Image classification data set "Project_dataset_updated_split_OT" (FootOfTheFoot/garlic-grape-classifier on GitHub). Class labels (4): garlic bulb, garlic clove, green grape, other grape.

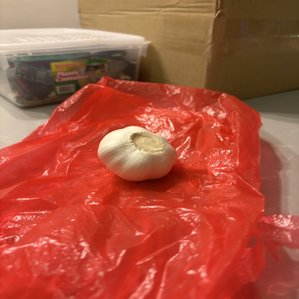
Label: garlic bulb

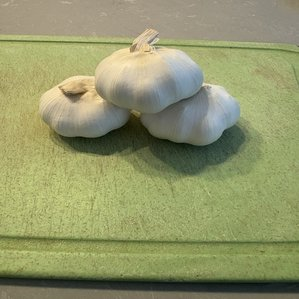
Label: garlic bulb

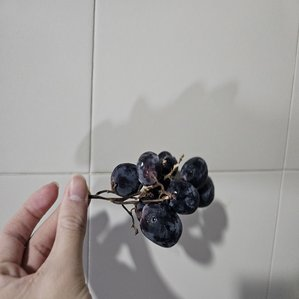
Label: other grape

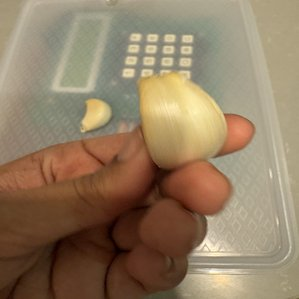
Label: garlic clove

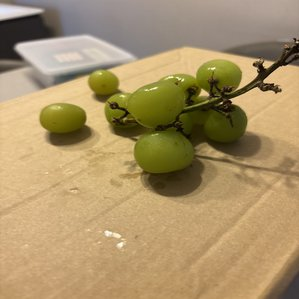
Label: green grape

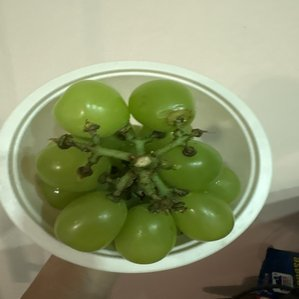
Label: green grape
